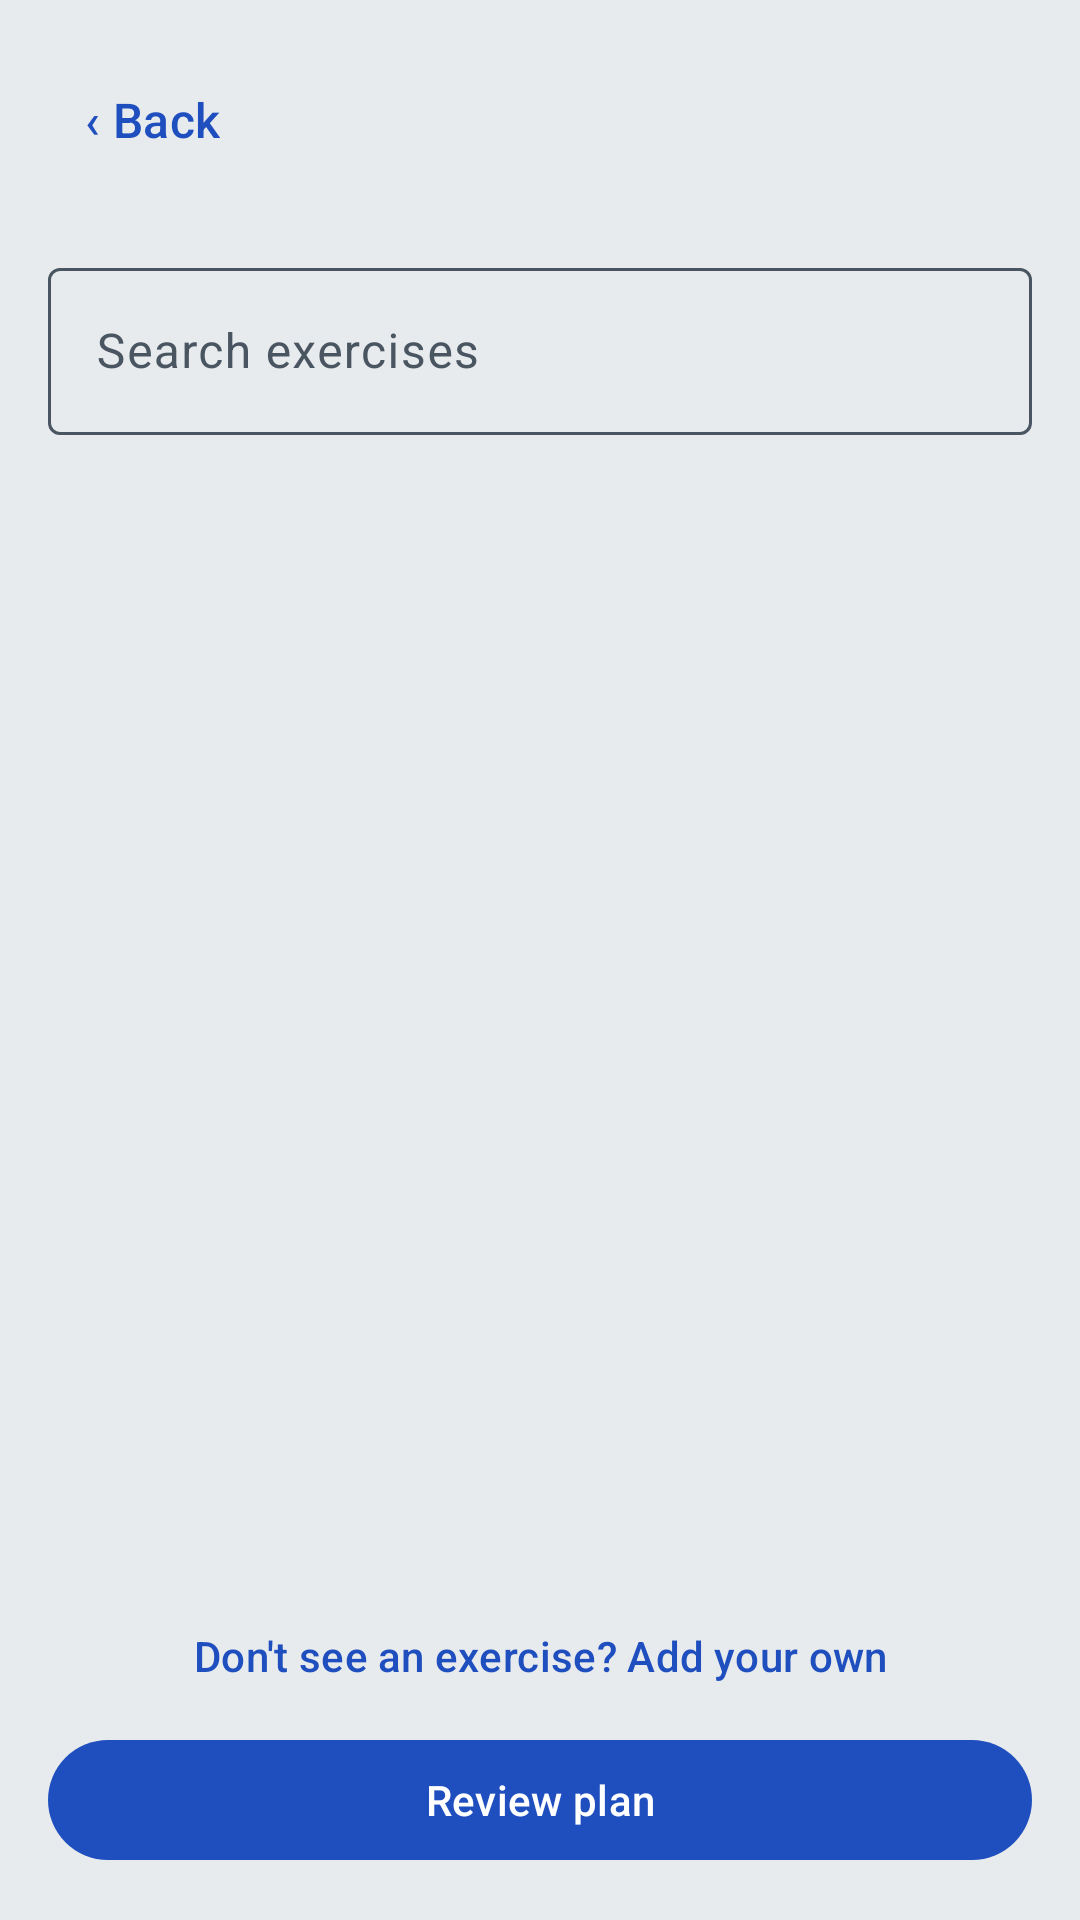

The Android layout XML behind this screen, and the referenced resources:
<!-- AndroidManifest.xml: application theme Theme.FITTMM -->
<!-- res/layout/activity_exercises.xml -->
<?xml version="1.0" encoding="utf-8"?>
<LinearLayout xmlns:android="http://schemas.android.com/apk/res/android"
    android:layout_width="match_parent"
    android:layout_height="match_parent"
    android:orientation="vertical"
    android:padding="16dp">

    <include
        android:id="@+id/backBar"
        layout="@layout/include_back_bar"
        android:layout_width="match_parent"
        android:layout_height="wrap_content" />

    <HorizontalScrollView
        android:layout_width="match_parent"
        android:layout_height="wrap_content"
        android:scrollbars="none">

        <LinearLayout
            android:id="@+id/dayBar"
            android:layout_width="wrap_content"
            android:layout_height="wrap_content"
            android:orientation="horizontal" />
    </HorizontalScrollView>

    <com.google.android.material.textfield.TextInputLayout
        android:layout_width="match_parent"
        android:layout_height="wrap_content"
        android:layout_marginTop="8dp"
        android:hint="Search exercises">

        <com.google.android.material.textfield.TextInputEditText
            android:id="@+id/searchInput"
            android:layout_width="match_parent"
            android:layout_height="wrap_content"
            android:inputType="text" />
    </com.google.android.material.textfield.TextInputLayout>

    <HorizontalScrollView
        android:layout_width="match_parent"
        android:layout_height="wrap_content"
        android:layout_marginTop="8dp"
        android:scrollbars="none">

        <LinearLayout
            android:id="@+id/filterBar"
            android:layout_width="wrap_content"
            android:layout_height="wrap_content"
            android:orientation="horizontal" />
    </HorizontalScrollView>

    <TextView
        android:id="@+id/emptyCatalog"
        android:layout_width="match_parent"
        android:layout_height="wrap_content"
        android:layout_marginTop="12dp"
        android:text="No exercises match."
        android:textColor="@color/textSecondary"
        android:visibility="gone" />

    <androidx.recyclerview.widget.RecyclerView
        android:id="@+id/exerciseList"
        android:layout_width="match_parent"
        android:layout_height="0dp"
        android:layout_marginTop="8dp"
        android:layout_weight="1" />

    <com.google.android.material.button.MaterialButton
        android:id="@+id/addExerciseButton"
        style="@style/Widget.Material3.Button.TextButton"
        android:layout_width="match_parent"
        android:layout_height="wrap_content"
        android:text="Don't see an exercise? Add your own" />

    <com.google.android.material.button.MaterialButton
        android:id="@+id/reviewButton"
        android:layout_width="match_parent"
        android:layout_height="wrap_content"
        android:text="Review plan" />
</LinearLayout>
<!-- res/layout/include_back_bar.xml (included above) -->
<?xml version="1.0" encoding="utf-8"?>
<LinearLayout xmlns:android="http://schemas.android.com/apk/res/android"
    android:layout_width="match_parent"
    android:layout_height="wrap_content"
    android:gravity="center_vertical"
    android:orientation="horizontal"
    android:paddingBottom="12dp">

    <com.google.android.material.button.MaterialButton
        android:id="@+id/backButton"
        style="@style/Widget.Material3.Button.TextButton"
        android:layout_width="wrap_content"
        android:layout_height="wrap_content"
        android:minWidth="48dp"
        android:minHeight="48dp"
        android:paddingStart="12dp"
        android:paddingEnd="12dp"
        android:text="‹ Back"
        android:textAllCaps="false"
        android:textColor="@color/primary"
        android:textSize="16sp" />

    <TextView
        android:id="@+id/screenTitle"
        android:layout_width="0dp"
        android:layout_height="wrap_content"
        android:layout_marginStart="8dp"
        android:layout_weight="1"
        android:textColor="@color/text"
        android:textSize="22sp"
        android:textStyle="bold" />
</LinearLayout>
<!-- resources referenced by this layout -->
<resources>
  <color name="primary">#1F4FBF</color>
  <color name="text">#18212B</color>
  <color name="textSecondary">#4A5562</color>
  <style name="Theme.FITTMM" parent="Theme.Material3.DayNight.NoActionBar">
          <item name="colorPrimary">@color/primary</item>
          <item name="colorOnPrimary">@color/onPrimary</item>
          <item name="colorSecondary">@color/accent</item>
          <item name="colorSurface">@color/surface</item>
          <item name="colorOnSurface">@color/text</item>
          <item name="colorOnSurfaceVariant">@color/textSecondary</item>
          <item name="colorOutline">@color/textSecondary</item>
          <item name="colorError">@color/error</item>
          <item name="android:statusBarColor">@color/primaryDark</item>
          <item name="android:navigationBarColor">@color/background</item>
          <item name="android:windowBackground">@color/background</item>
      </style>
  <color name="onPrimary">#FFFFFF</color>
  <color name="accent">#F2B705</color>
  <color name="surface">#F8F9FA</color>
  <color name="error">#B3261E</color>
  <color name="primaryDark">#18212B</color>
  <color name="background">#E8EBED</color>
</resources>
